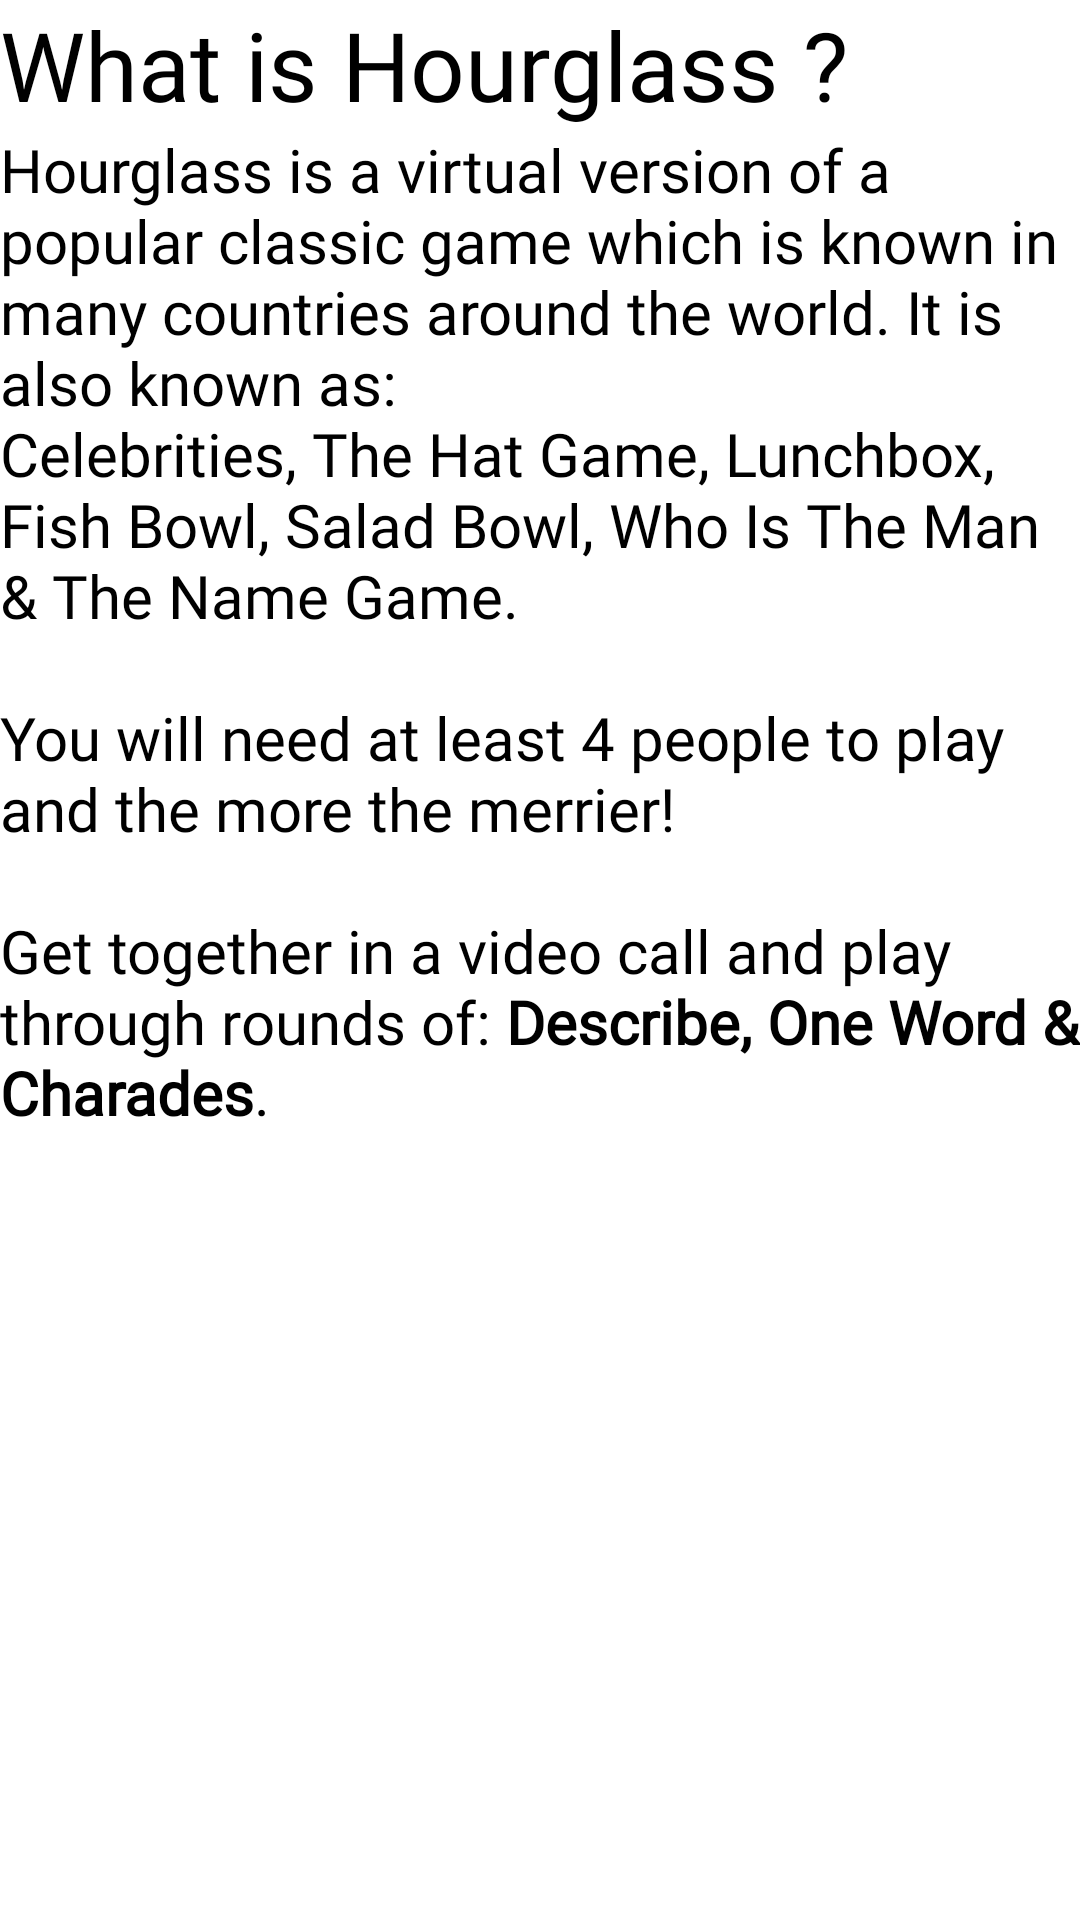

This screen was rendered from an Android layout file. Write that file and the resources it references.
<!-- AndroidManifest.xml: application theme AppTheme -->
<!-- res/layout/instructions_section1_layout.xml -->
<?xml version="1.0" encoding="utf-8"?>
<androidx.core.widget.NestedScrollView xmlns:android="http://schemas.android.com/apk/res/android"
    xmlns:app="http://schemas.android.com/apk/res-auto"
    android:layout_width="match_parent"
    android:layout_height="match_parent"
    app:layout_constraintEnd_toEndOf="parent"
    app:layout_constraintStart_toStartOf="parent"
    app:layout_constraintTop_toTopOf="parent">

    <androidx.constraintlayout.widget.ConstraintLayout
        android:layout_width="match_parent"
        android:layout_height="wrap_content">

        <TextView
            android:id="@+id/section1Title"
            style="@style/TextViewTitle"
            android:layout_width="wrap_content"
            android:layout_height="wrap_content"
            android:text="@string/instructions_section1_title"
            app:layout_constraintStart_toStartOf="parent"
            app:layout_constraintTop_toTopOf="parent" />

        <TextView
            android:id="@+id/section1Description"
            style="@style/TextViewDescription"
            android:layout_width="wrap_content"
            android:layout_height="wrap_content"
            android:text="@string/instructions_section1_description"
            app:layout_constraintStart_toStartOf="parent"
            app:layout_constraintTop_toBottomOf="@id/section1Title" />

    </androidx.constraintlayout.widget.ConstraintLayout>
</androidx.core.widget.NestedScrollView>
<!-- resources referenced by this layout -->
<resources>
  <string name="instructions_section1_description">"Hourglass is a virtual version of a popular classic game which is known in many countries around the world. It is also known as:
  Celebrities, The Hat Game, Lunchbox, Fish Bowl, Salad Bowl, Who Is The Man &amp; The Name Game.
  
  You will need at least 4 people to play and the more the merrier!
  
  Get together in a video call and play through rounds of: <b>Describe, One Word &amp; Charades</b>."
      </string>
  <string name="instructions_section1_title">What is Hourglass ?</string>
  <style name="TextViewDescription" parent="DefaultTextViewStyle">
          <item name="fontFamily">@font/roboto_light</item>
          <item name="android:textSize">@dimen/small_text_size</item>
      </style>
  <style name="TextViewTitle" parent="DefaultTextViewStyle">
          <item name="android:textSize">@dimen/big_text_size</item>
          <item name="fontFamily">@font/poppins_semi_bold</item>
      </style>
  <style name="AppTheme" parent="Theme.MaterialComponents.Light.DarkActionBar">
          <item name="colorPrimary">@color/colorPrimary</item>
          <item name="colorPrimaryDark">@color/colorPrimaryDark</item>
          <item name="colorAccent">@color/colorAccent</item>
  
          <item name="textInputStyle">@style/Widget.App.TextInputLayout</item>
      </style>
  <style name="DefaultTextViewStyle" parent="android:Widget.TextView">
          <item name="android:fontFamily">@font/roboto_light</item>
          <item name="fontFamily">@font/roboto_light</item>
          <item name="android:textColor">@color/black</item>
      </style>
  <dimen name="small_text_size">20sp</dimen>
  <dimen name="big_text_size">32sp</dimen>
  <color name="colorPrimary">@color/peach</color>
  <color name="colorPrimaryDark">@color/peach</color>
  <color name="colorAccent">@color/hawaii_blue</color>
  <style name="Widget.App.TextInputLayout" parent="Widget.MaterialComponents.TextInputLayout.OutlinedBox">
          <item name="materialThemeOverlay">@style/ThemeOverlay.App.TextInputLayout</item>
          <item name="shapeAppearance">@style/ShapeAppearance.App.SmallComponent</item>
          <item name="hintTextColor">?attr/colorOnSurface</item>
      </style>
  <color name="black">#000000</color>
  <color name="peach">#FFE48D</color>
  <color name="hawaii_blue">#11B8E9</color>
  <style name="ThemeOverlay.App.TextInputLayout" parent="">
          <item name="colorPrimary">@color/colorPrimaryDark</item>
          <item name="colorOnSurface">@color/black</item>
          <item name="textAppearanceSubtitle1">@style/TextAppearance.App.Subtitle1</item>
          <item name="textAppearanceCaption">@style/TextAppearance.App.Caption</item>
          <item name="editTextStyle">@style/DefaultEditTextStyle</item>
      </style>
  <style name="ShapeAppearance.App.SmallComponent" parent="ShapeAppearance.MaterialComponents.SmallComponent">
          <item name="cornerSize">4dp</item>
      </style>
  <style name="TextAppearance.App.Subtitle1" parent="TextAppearance.MaterialComponents.Subtitle1">
          <item name="fontFamily">@font/poppins_medium</item>
          <item name="android:fontFamily">@font/poppins_medium</item>
          <item name="android:textSize">@dimen/medium_text_size</item>
          <item name="android:color">@color/black</item>
  
      </style>
  <style name="TextAppearance.App.Caption" parent="TextAppearance.MaterialComponents.Caption">
          <item name="fontFamily">@font/poppins_light</item>
          <item name="android:fontFamily">@font/poppins_light</item>
          <item name="android:color">@color/black</item>
      </style>
  <style name="DefaultEditTextStyle" parent="Widget.MaterialComponents.TextInputLayout.OutlinedBox">
          <item name="android:fontFamily">@font/poppins_light</item>
          <item name="fontFamily">@font/poppins_light</item>
          <item name="android:textColor">@color/black</item>
      </style>
  <dimen name="medium_text_size">24sp</dimen>
</resources>
